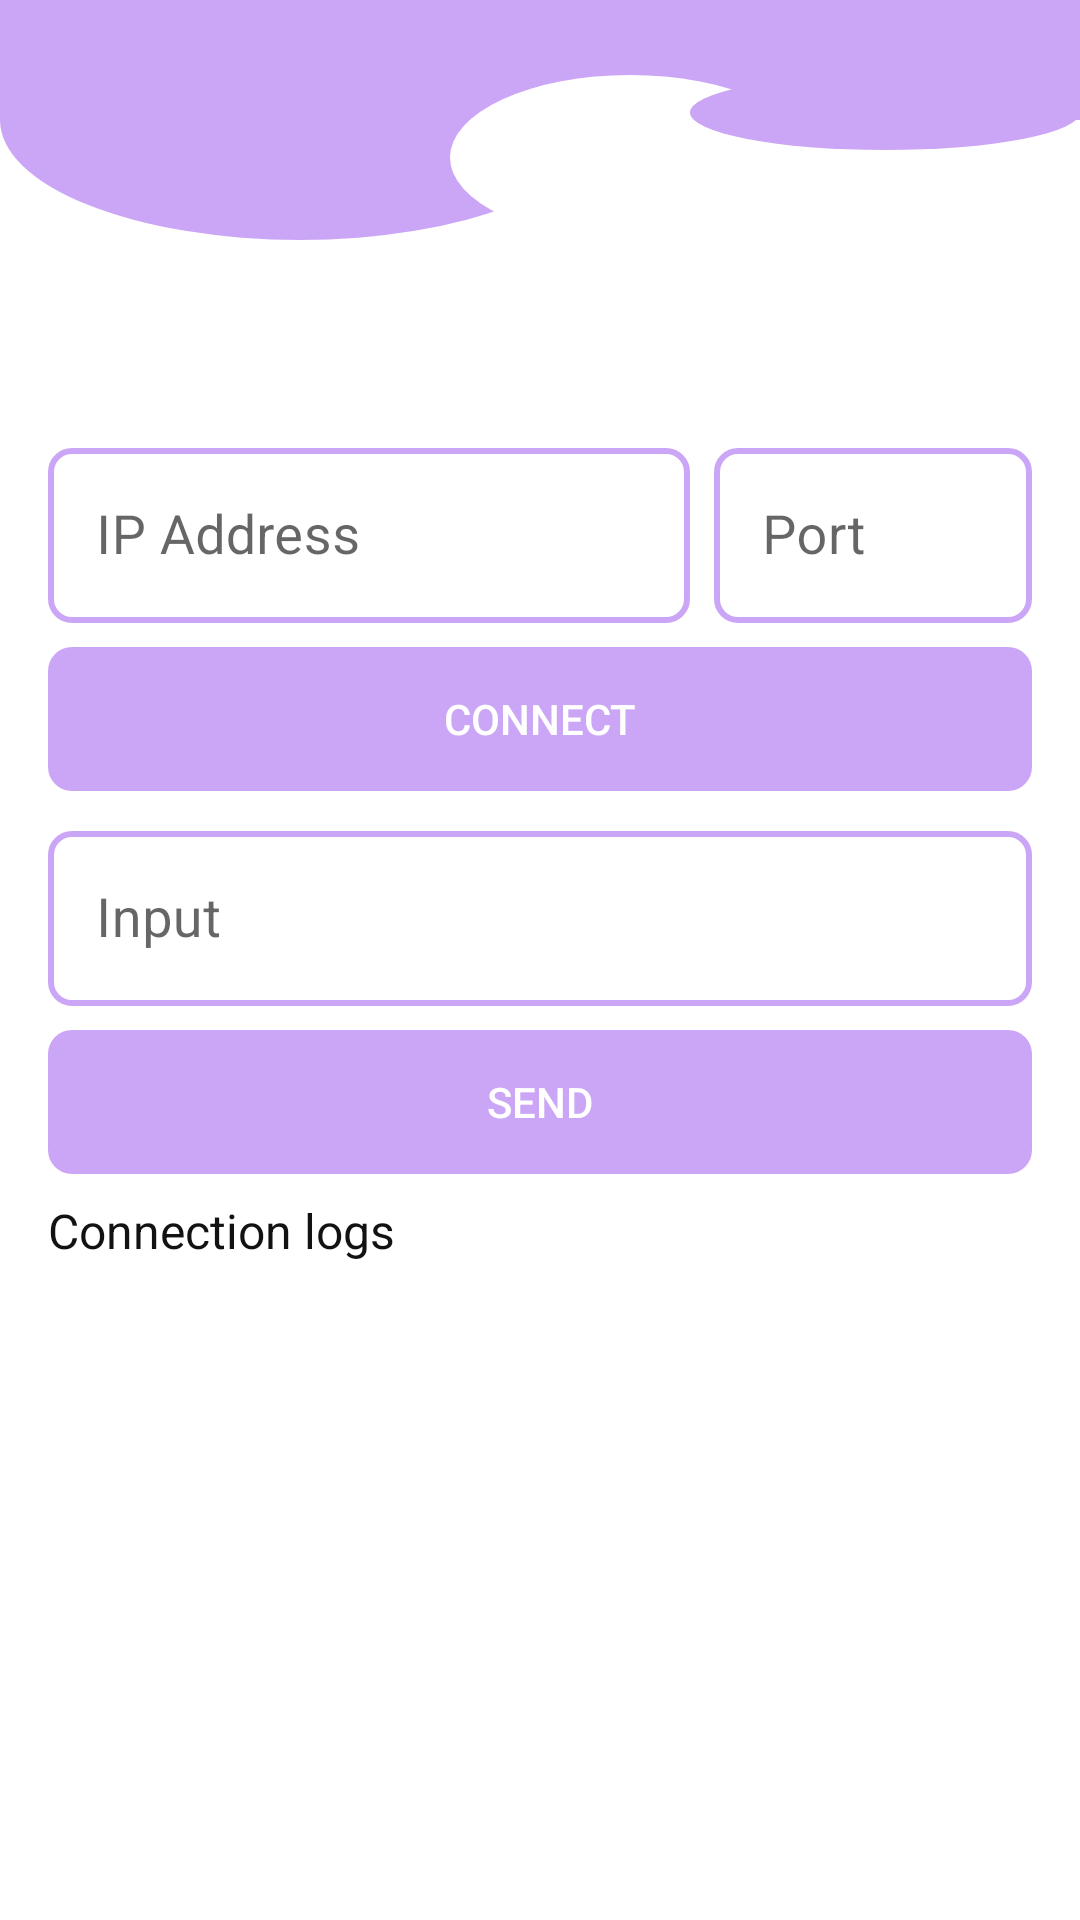

The Android layout XML behind this screen, and the referenced resources:
<!-- AndroidManifest.xml: application theme Theme.FanController -->
<!-- res/layout/fragment_settings.xml -->
<?xml version="1.0" encoding="utf-8"?>
<androidx.constraintlayout.widget.ConstraintLayout xmlns:android="http://schemas.android.com/apk/res/android"
    xmlns:app="http://schemas.android.com/apk/res-auto"
    android:layout_width="match_parent"
    android:layout_height="match_parent">

    <View
        android:id="@+id/view"
        android:layout_width="match_parent"
        android:layout_height="80dp"
        android:background="@drawable/wave_background"
        app:layout_constraintEnd_toEndOf="parent"
        app:layout_constraintStart_toStartOf="parent"
        app:layout_constraintTop_toTopOf="parent" />

    <androidx.constraintlayout.widget.Guideline
        android:id="@+id/guideline2"
        android:layout_width="wrap_content"
        android:layout_height="wrap_content"
        android:orientation="vertical"
        app:layout_constraintGuide_percent="0.65" />

    <com.google.android.material.textfield.TextInputLayout
        android:id="@+id/layoutIp"
        style="@style/Widget.TextInputLayout.Outlined"
        android:layout_width="0dp"
        android:layout_height="wrap_content"
        android:layout_marginStart="16dp"
        android:layout_marginEnd="4dp"
        android:layout_marginTop="64dp"
        android:hint="@string/ip_address"
        app:boxCornerRadiusBottomEnd="8dp"
        app:boxCornerRadiusBottomStart="8dp"
        app:boxCornerRadiusTopEnd="8dp"
        app:boxCornerRadiusTopStart="8dp"
        app:errorIconDrawable="@null"
        app:layout_constraintEnd_toStartOf="@+id/guideline2"
        app:layout_constraintStart_toStartOf="parent"
        app:layout_constraintTop_toBottomOf="@+id/view">

        <com.google.android.material.textfield.TextInputEditText
            android:id="@+id/ip"
            android:layout_width="match_parent"
            android:layout_height="wrap_content"
            android:digits="0123456789."
            android:inputType="number|text"
            android:lines="1"
            android:textSize="18sp" />

    </com.google.android.material.textfield.TextInputLayout>

    <com.google.android.material.textfield.TextInputLayout
        android:id="@+id/layoutPort"
        style="@style/Widget.TextInputLayout.Outlined"
        android:layout_width="0dp"
        android:layout_height="wrap_content"
        android:layout_marginStart="4dp"
        android:layout_marginTop="64dp"
        android:hint="Port"
        app:boxCornerRadiusBottomEnd="8dp"
        app:boxCornerRadiusBottomStart="8dp"
        app:boxCornerRadiusTopEnd="8dp"
        app:boxCornerRadiusTopStart="8dp"
        app:errorIconDrawable="@null"
        app:layout_constraintEnd_toEndOf="@+id/buttonConnect"
        app:layout_constraintStart_toStartOf="@+id/guideline2"
        app:layout_constraintTop_toBottomOf="@+id/view">

        <com.google.android.material.textfield.TextInputEditText
            android:id="@+id/port"
            android:layout_width="match_parent"
            android:layout_height="wrap_content"
            android:digits="0123456789."
            android:inputType="number|text"
            android:lines="1"
            android:textSize="18sp" />

    </com.google.android.material.textfield.TextInputLayout>

    <androidx.appcompat.widget.AppCompatButton
        android:id="@+id/buttonConnect"
        android:layout_width="0dp"
        android:layout_height="wrap_content"
        android:layout_marginTop="8dp"
        android:background="@drawable/button_background"
        android:backgroundTint="@color/light_purple"
        android:stateListAnimator="@null"
        android:text="@string/connect"
        android:textAllCaps="true"
        android:textColor="@color/white"
        app:layout_constraintEnd_toEndOf="@+id/layoutInput"
        app:layout_constraintStart_toStartOf="@+id/layoutIp"
        app:layout_constraintTop_toBottomOf="@+id/layoutIp" />

    <com.google.android.material.textfield.TextInputLayout
        android:id="@+id/layoutInput"
        style="@style/Widget.TextInputLayout.Outlined"
        android:layout_width="0dp"
        android:layout_height="wrap_content"
        android:layout_marginHorizontal="16sp"
        android:layout_marginTop="8dp"
        android:hint="@string/input"
        app:boxCornerRadiusBottomEnd="8dp"
        app:boxCornerRadiusBottomStart="8dp"
        app:boxCornerRadiusTopEnd="8dp"
        app:boxCornerRadiusTopStart="8dp"
        app:errorIconDrawable="@null"
        app:layout_constraintEnd_toEndOf="parent"
        app:layout_constraintStart_toStartOf="parent"
        app:layout_constraintTop_toBottomOf="@+id/buttonConnect">

        <com.google.android.material.textfield.TextInputEditText
            android:id="@+id/input"
            android:layout_width="match_parent"
            android:layout_height="wrap_content"
            android:inputType="text"
            android:lines="1"
            android:textSize="18sp" />

    </com.google.android.material.textfield.TextInputLayout>

    <androidx.appcompat.widget.AppCompatButton
        android:id="@+id/buttonSend"
        android:layout_width="0dp"
        android:layout_height="wrap_content"
        android:layout_marginTop="8dp"
        android:background="@drawable/button_background"
        android:backgroundTint="@color/light_purple"
        android:stateListAnimator="@null"
        android:text="Send"
        android:textAllCaps="true"
        android:textColor="@color/white"
        app:layout_constraintEnd_toEndOf="@+id/layoutInput"
        app:layout_constraintStart_toStartOf="@+id/layoutIp"
        app:layout_constraintTop_toBottomOf="@+id/layoutInput" />

    <androidx.core.widget.NestedScrollView
        android:layout_width="0dp"
        android:layout_height="0dp"
        android:layout_marginTop="8dp"
        android:layout_marginBottom="16dp"
        app:layout_constraintBottom_toBottomOf="parent"
        app:layout_constraintEnd_toEndOf="@+id/buttonConnect"
        app:layout_constraintStart_toStartOf="@+id/buttonConnect"
        app:layout_constraintTop_toBottomOf="@+id/buttonSend">

        <TextView
            android:id="@+id/logsText"
            android:layout_width="match_parent"
            android:layout_height="wrap_content"
            android:text="Connection logs" />

    </androidx.core.widget.NestedScrollView>

</androidx.constraintlayout.widget.ConstraintLayout>
<!-- resources referenced by this layout -->
<resources>
  <color name="light_purple">#cca6f6</color>
  <color name="white">#FFFFFFFF</color>
  <!-- drawable button_background (drawable) -->
  <?xml version="1.0" encoding="utf-8"?>
  <ripple xmlns:android="http://schemas.android.com/apk/res/android"
      android:color="?attr/colorControlHighlight">
      <item>
          <shape android:shape="rectangle">
  
              <corners android:radius="8dp" />
              <solid android:color="@color/beige" />
  
          </shape>
      </item>
  </ripple>
  <!-- drawable wave_background (drawable) -->
  <layer-list xmlns:android="http://schemas.android.com/apk/res/android">
      <item android:height="70dp">
          <shape android:shape="rectangle">
              <solid android:color="@color/white" />
          </shape>
      </item>
  
      <item android:height="40dp">
          <shape android:shape="rectangle">
              <solid android:color="@color/light_purple" />
  
          </shape>
      </item>
  
      <item android:width="200dp">
          <shape android:shape="oval">
              <solid android:color="@color/light_purple" />
  
          </shape>
      </item>
  
      <item
          android:width="120dp"
          android:left="150dp"
          android:top="25dp">
          <shape
              android:innerRadius="60dp"
              android:shape="oval">
              <solid android:color="@color/white" />
          </shape>
      </item>
  
      <item
          android:bottom="30dp"
          android:left="230dp"
          android:top="25dp">
          <shape
              android:innerRadius="10dp"
              android:shape="oval">
              <solid android:color="@color/light_purple" />
          </shape>
      </item>
  
  </layer-list>
  <string name="connect">Connect</string>
  <string name="input">Input</string>
  <string name="ip_address">IP Address</string>
  <style name="Widget.TextInputLayout.Outlined" parent="Widget.MaterialComponents.TextInputLayout.OutlinedBox">
          <item name="boxStrokeColor">@color/color_stroke</item>
          <item name="boxStrokeWidth">2dp</item>
          <item name="boxStrokeWidthFocused">2dp</item>
          <item name="hintTextColor">@color/light_purple</item>
      </style>
  <style name="Theme.FanController" parent="Theme.MaterialComponents.DayNight.NoActionBar">
          
          <item name="colorPrimary">@color/purple</item>
          <item name="colorPrimaryVariant">@color/blue</item>
          <item name="colorOnPrimary">@color/white</item>
          
          <item name="colorSecondary">@color/light_purple</item>
          <item name="colorSecondaryVariant">@color/beige</item>
          <item name="colorOnSecondary">@color/black</item>
          
          <item name="android:statusBarColor" tools:targetApi="l">@color/purple</item>
          
          <item name="android:textViewStyle">@style/Widget.AppCompat.TextView.Main</item>
  
      </style>
  <color name="beige">#f0d7e5</color>
  <color name="purple">#9562ea</color>
  <color name="blue">#802efb</color>
  <color name="black">#121212</color>
  <style name="Widget.AppCompat.TextView.Main" parent="Widget.AppCompat.TextView">
          <item name="android:textSize">16sp</item>
          <item name="android:textColor">@color/black</item>
      </style>
</resources>
